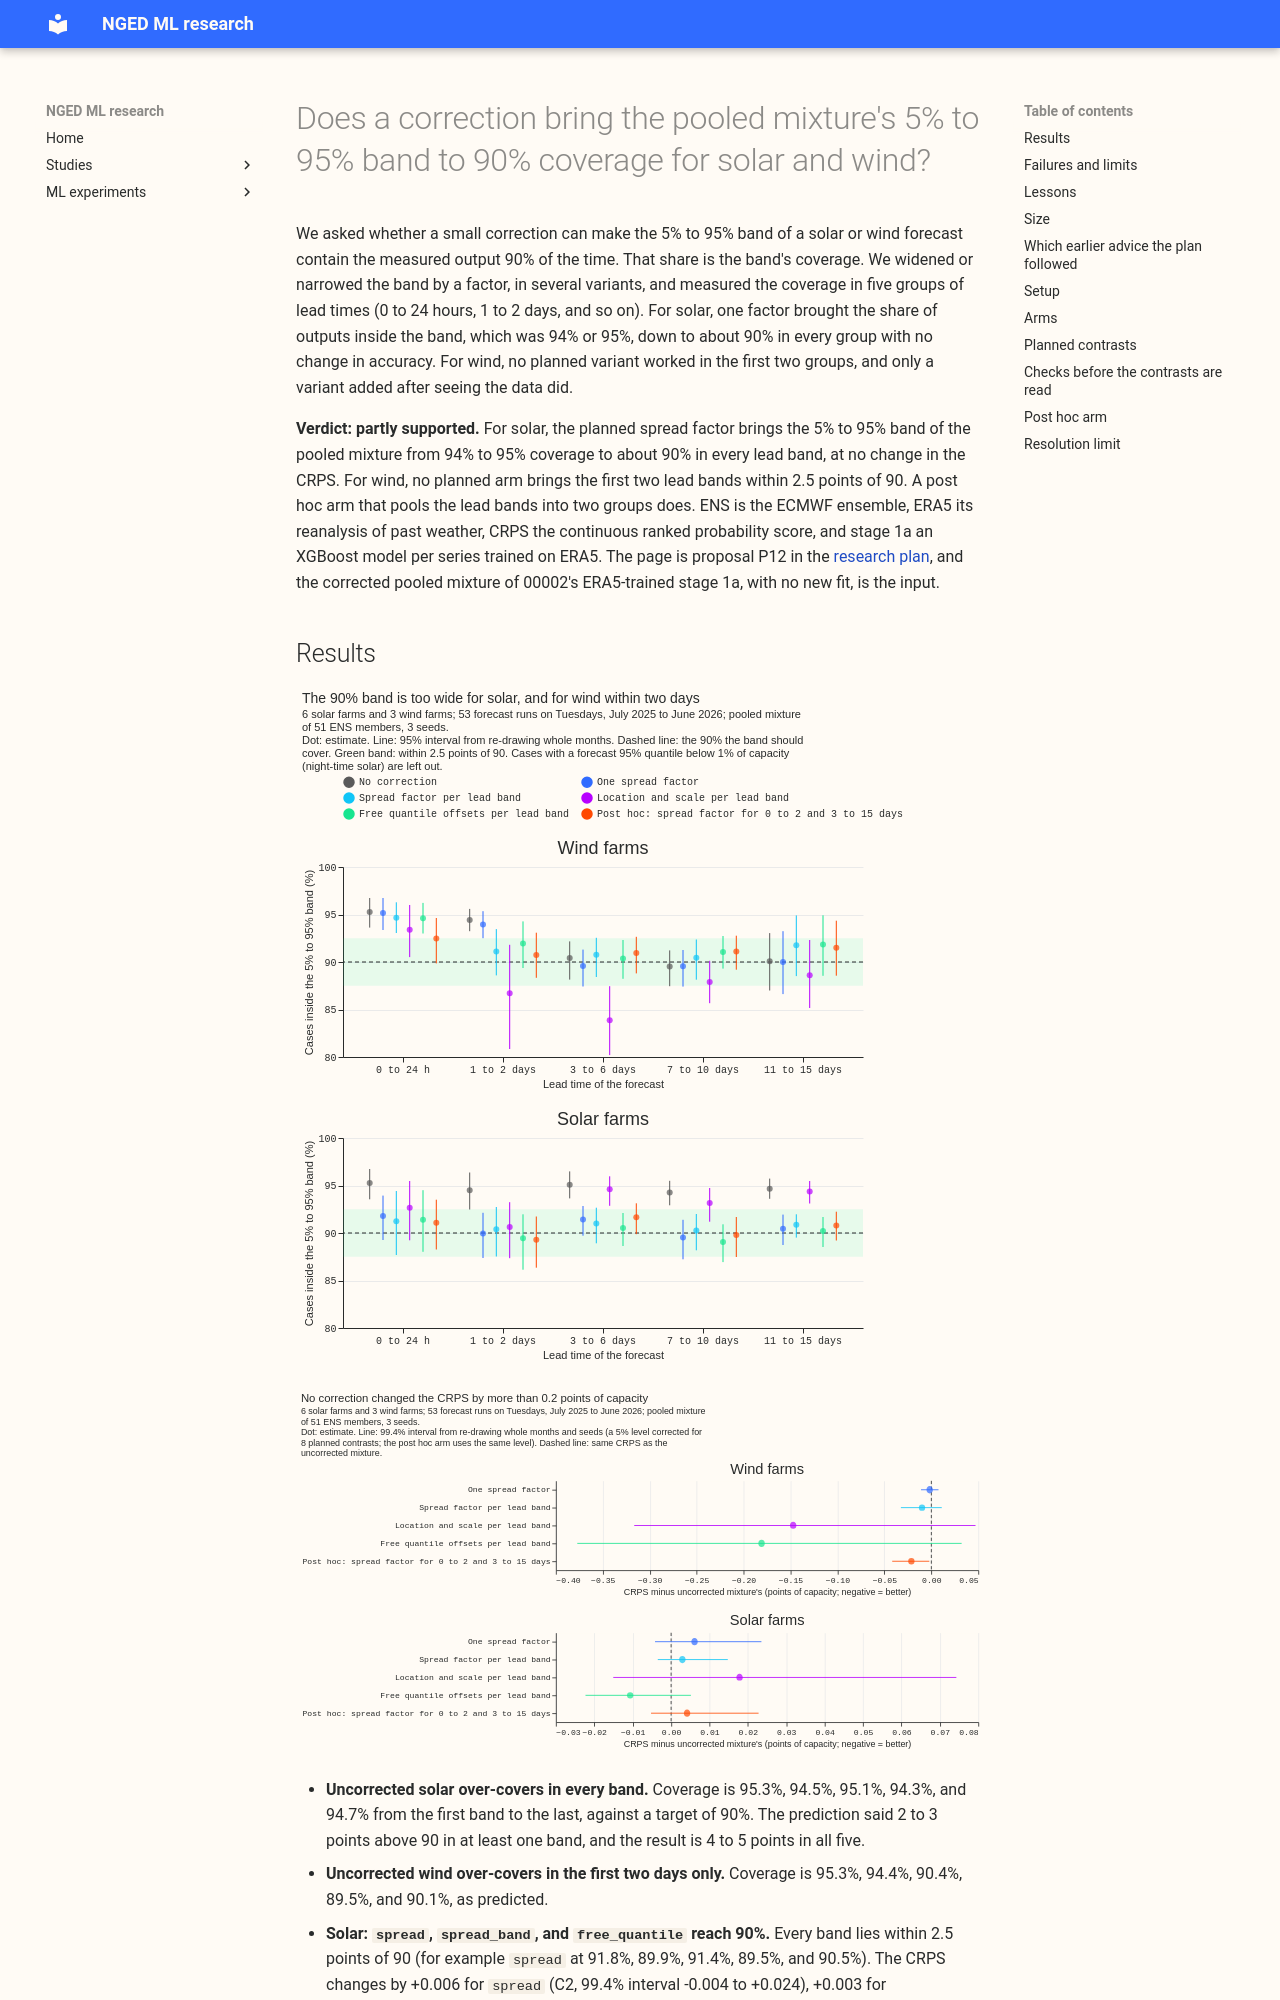

repository: openclimatefix/nged-ml-research · page: ml-experiments/00016-pooled-mixture-calibration-solar-wind/result/index.html · generator: mkdocs

---
id: "00016"
slug: pooled-mixture-calibration-solar-wind
theme: calibration-and-uncertainty
also_relevant_to: []
status: done
size: complex
take_home_message: >-
  For solar, one spread factor brought the 5% to 95% band from covering 94.3% to 95.3% of cases down
  to 89.5% to 91.8%, with no detectable change in accuracy. For wind, no planned correction fixed
  the first two days, and a spread factor on two lead groups, added after seeing the results,
  brought every lead band to 90.7% to 92.5% coverage and has not been tested on another year.
hypothesis: >-
  For the 6 solar farms and 3 wind farms, a correction fitted on earlier validation months (a scalar
  spread factor, a spread factor per lead band, a location-and-scale calibrator, or a free quantile
  calibrator) brings the 5% to 95% band of the pooled ERA5-trained mixture closer to 90% coverage in
  every lead band, without raising the continuous ranked probability score (CRPS) by more than 0.05
  points of capacity.
prediction: >-
  The lead bands are 0 to 24 h, 1 to 2 days, 3 to 6 days, 7 to 10 days, and 11 to 15 days. In
  experiment 00002's scores the uncorrected wind band covers 95.3%, 94.4%, 90.4%, 89.6%, and 90.1%
  of cases, so it over-covers by more than 2.5 points in the first two bands. The uncorrected solar
  band covers about 92.5% of the cases with observed power of at least 1% of capacity, so it
  over-covers by 2 to 3 points in at least one band. A scalar spread factor cannot fix wind, because
  the fitted factor sits near 1 and leaves the first two wind bands more than 2.5 points above 90.
  The spread factor per lead band and the location-and-scale calibrator bring every wind band within
  2.5 points of 90. No arm changes the CRPS of either technology by more than 0.1 points of
  capacity, because the bands start within about 5 points of nominal. A per-technology fit cannot
  remove the spread between farms of the same technology (wind farm coverage ranges from 88% to 95%
  in 00002's scores).
decision_rule: >-
  Coverage is the share of cases with the observed power between the mixture's 5% and 95% quantiles
  inclusive, on non-trivial cases, those whose uncorrected 95% quantile exceeds 1% of capacity (so
  that night-time solar zeros do not inflate it). The CRPS is scored on all cases. An arm reaches 90%
  for a technology when its coverage lies within 2.5 points of 90 in every lead band and is closer
  to 90 than `none` in every band where `none` lies more than 2.5 points away. The write-up reports
  `none` against the same tolerance, so that a reader can see whether any band needed a correction.
  The CRPS contrast is the arm minus `none`, with a month-resampled interval at 99.4% (5% with a
  Bonferroni correction across the 8 planned contrasts, conservative for a verdict that rests on 4).
  Supported for a technology if some arm reaches 90% and its CRPS interval has an upper bound of at
  most +0.05 points. Refuted if no arm reaches 90%, or if `none` already lies within 2.5 points of
  90 in every band (no correction was needed). Inconclusive if an arm reaches 90% but its CRPS
  interval has an upper bound above +0.05, which the write-up names as coverage bought at a CRPS
  loss.
benchmark: >-
  The uncorrected pooled mixture (`b_mixture_full` of experiment 00002), with the beta-transform
  blend (`b_mixture_full_blp`), the stage 2 calibrator (`c_stage2_full`), and a month-by-half-hour
  climatology as references.
row_set_id: fold_a_tuesdays_v1
metric: >-
  CRPS estimated from 9 quantile levels, points of capacity; coverage of the 5% to 95% band, percent
verdict: partly supported
best_arm: >-
  `spread` for solar (one factor per technology, between 0.90 and 1.00); for wind, the post hoc
  `spread_two_groups`, which is outside the planned contrasts
headline: >-
  Solar: the uncorrected 5% to 95% band covers 94.3% to 95.3% of non-trivial cases, and `spread`
  brings every lead band to 89.5% to 91.8% with a CRPS change of +0.006 (99.4% interval -0.004 to
  +0.024). Wind: no planned arm brings the first two lead bands within 2.5 points of 90 (best
  93.4% and 91.1%); post hoc `spread_two_groups` does, with a CRPS change of -0.021 (-0.042 to
  -0.002), a small gain.
lessons: >-
  The pooled mixture over-covers for solar in every lead band, and for wind in the first two days.
  A single spread factor brought solar coverage within 2.5 points of 90 in every band with no
  detectable change in the CRPS. For wind, the fit per lead band existed for only 3 months of the
  0 to 24 h band and 8 months of the 1 to 2 day band, and a post hoc spread factor on two lead
  groups reached 90% in every band.
advice:
  - >-
    Scale the solar mixture's quantiles about the median by a factor near 0.95 (fitted 0.90 to
    1.00), refitted monthly on earlier cases, to bring the 5% to 95% band to 90% coverage without
    changing the CRPS (C2).
  - >-
    Fit the wind spread factor on two lead groups (0 to 2 days, 3 to 15 days) and not on five
    lead bands, because the short bands hold under 7,000 cases a year and a fit per band existed
    for only 3 months of 0 to 24 h (post hoc H1, coverage table).
  - >-
    Do not fit a location-and-scale calibrator per lead band on this sample. The calibrator moved
    wind coverage to 86.7% and 83.9% in two of five bands, and its CRPS interval was 0.36 points
